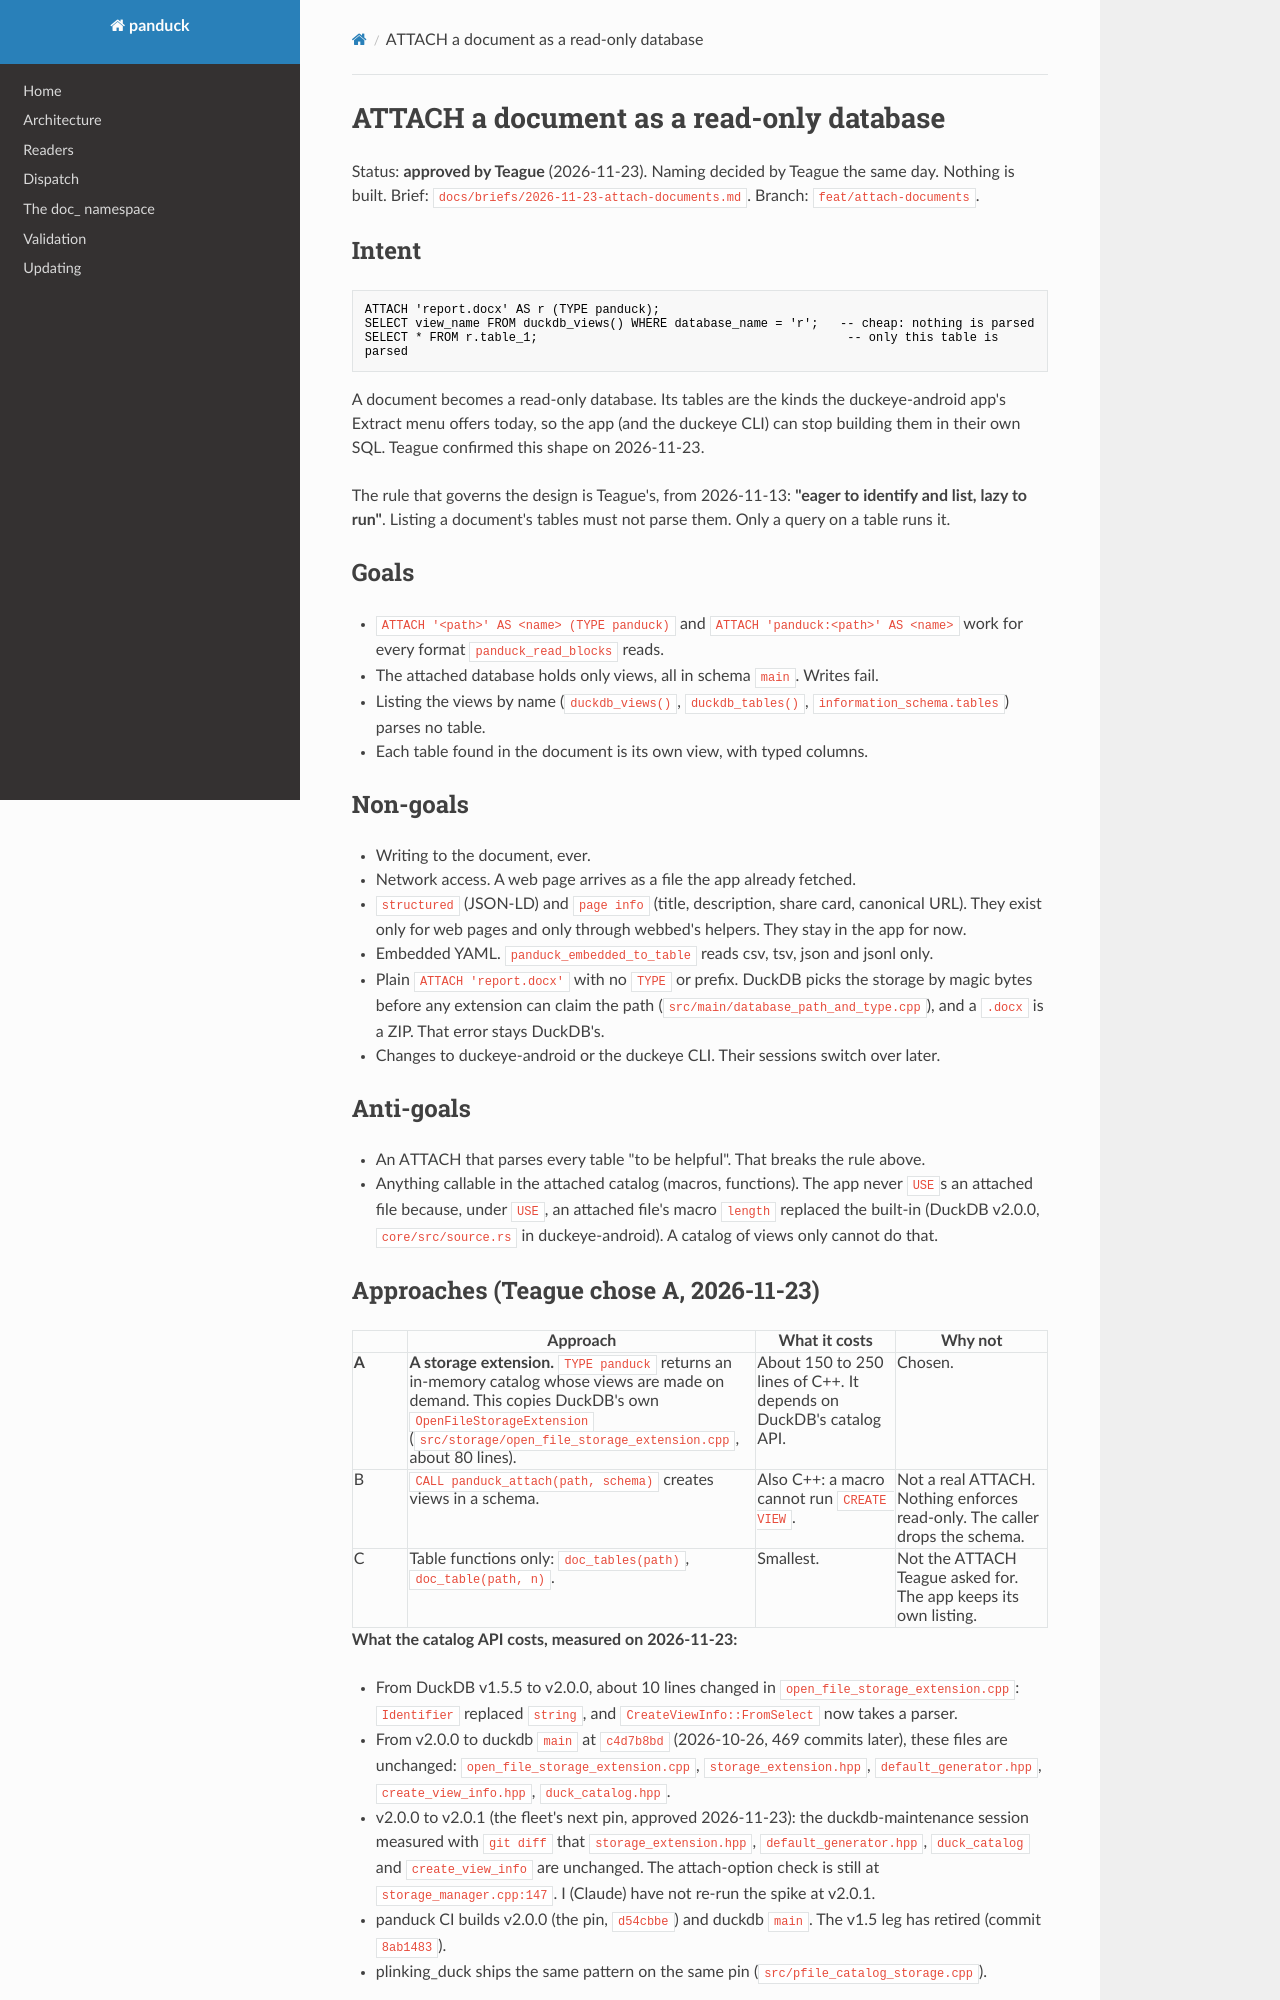

repository: teaguesterling/duckdb_panduck · page: superpowers/specs/2026-11-23-attach-documents-design/index.html · generator: mkdocs

# ATTACH a document as a read-only database

Status: **approved by Teague** (2026-11-23). Naming decided by Teague the same day. Nothing is built. Brief:
`docs/briefs/2026-11-23-attach-documents.md`. Branch: `feat/attach-documents`.

## Intent

```sql
ATTACH 'report.docx' AS r (TYPE panduck);
SELECT view_name FROM duckdb_views() WHERE database_name = 'r';   -- cheap: nothing is parsed
SELECT * FROM r.table_1;                                           -- only this table is parsed
```

A document becomes a read-only database. Its tables are the kinds the duckeye-android app's
Extract menu offers today, so the app (and the duckeye CLI) can stop building them in their own
SQL. Teague confirmed this shape on 2026-11-23.

The rule that governs the design is Teague's, from 2026-11-13: **"eager to identify and list,
lazy to run"**. Listing a document's tables must not parse them. Only a query on a table runs it.

## Goals

- `ATTACH '<path>' AS <name> (TYPE panduck)` and `ATTACH 'panduck:<path>' AS <name>` work for
  every format `panduck_read_blocks` reads.
- The attached database holds only views, all in schema `main`. Writes fail.
- Listing the views by name (`duckdb_views()`, `duckdb_tables()`, `information_schema.tables`)
  parses no table.
- Each table found in the document is its own view, with typed columns.

## Non-goals

- Writing to the document, ever.
- Network access. A web page arrives as a file the app already fetched.
- `structured` (JSON-LD) and `page info` (title, description, share card, canonical URL). They
  exist only for web pages and only through webbed's helpers. They stay in the app for now.
- Embedded YAML. `panduck_embedded_to_table` reads csv, tsv, json and jsonl only.
- Plain `ATTACH 'report.docx'` with no `TYPE` or prefix. DuckDB picks the storage by magic bytes
  before any extension can claim the path (`src/main/database_path_and_type.cpp`), and a `.docx`
  is a ZIP. That error stays DuckDB's.
- Changes to duckeye-android or the duckeye CLI. Their sessions switch over later.

## Anti-goals

- An ATTACH that parses every table "to be helpful". That breaks the rule above.
- Anything callable in the attached catalog (macros, functions). The app never `USE`s an attached
  file because, under `USE`, an attached file's macro `length` replaced the built-in (DuckDB
  v2.0.0, `core/src/source.rs` in duckeye-android). A catalog of views only cannot do that.

## Approaches (Teague chose A, 2026-11-23)

| | Approach | What it costs | Why not |
|---|---|---|---|
| **A** | **A storage extension.** `TYPE panduck` returns an in-memory catalog whose views are made on demand. This copies DuckDB's own `OpenFileStorageExtension` (`src/storage/open_file_storage_extension.cpp`, about 80 lines). | About 150 to 250 lines of C++. It depends on DuckDB's catalog API. | Chosen. |
| B | `CALL panduck_attach(path, schema)` creates views in a schema. | Also C++: a macro cannot run `CREATE VIEW`. | Not a real ATTACH. Nothing enforces read-only. The caller drops the schema. |
| C | Table functions only: `doc_tables(path)`, `doc_table(path, n)`. | Smallest. | Not the ATTACH Teague asked for. The app keeps its own listing. |

**What the catalog API costs, measured on 2026-11-23:**

- From DuckDB v1.5.5 to v2.0.0, about 10 lines changed in `open_file_storage_extension.cpp`:
  `Identifier` replaced `string`, and `CreateViewInfo::FromSelect` now takes a parser.
- From v2.0.0 to duckdb `main` at `c4d7b8bd` (2026-10-26, 469 commits later), these files are
  unchanged: `open_file_storage_extension.cpp`, `storage_extension.hpp`,
  `default_generator.hpp`, `create_view_info.hpp`, `duck_catalog.hpp`.
- v2.0.0 to v2.0.1 (the fleet's next pin, approved 2026-11-23): the duckdb-maintenance session
  measured with `git diff` that `storage_extension.hpp`, `default_generator.hpp`, `duck_catalog`
  and `create_view_info` are unchanged. The attach-option check is still at
  `storage_manager.cpp:147`. I (Claude) have not re-run the spike at v2.0.1.
- panduck CI builds v2.0.0 (the pin, `d54cbbe`) and duckdb `main`. The v1.5 leg has retired
  (commit `8ab1483`).
- plinking_duck ships the same pattern on the same pin (`src/pfile_catalog_storage.cpp`).
